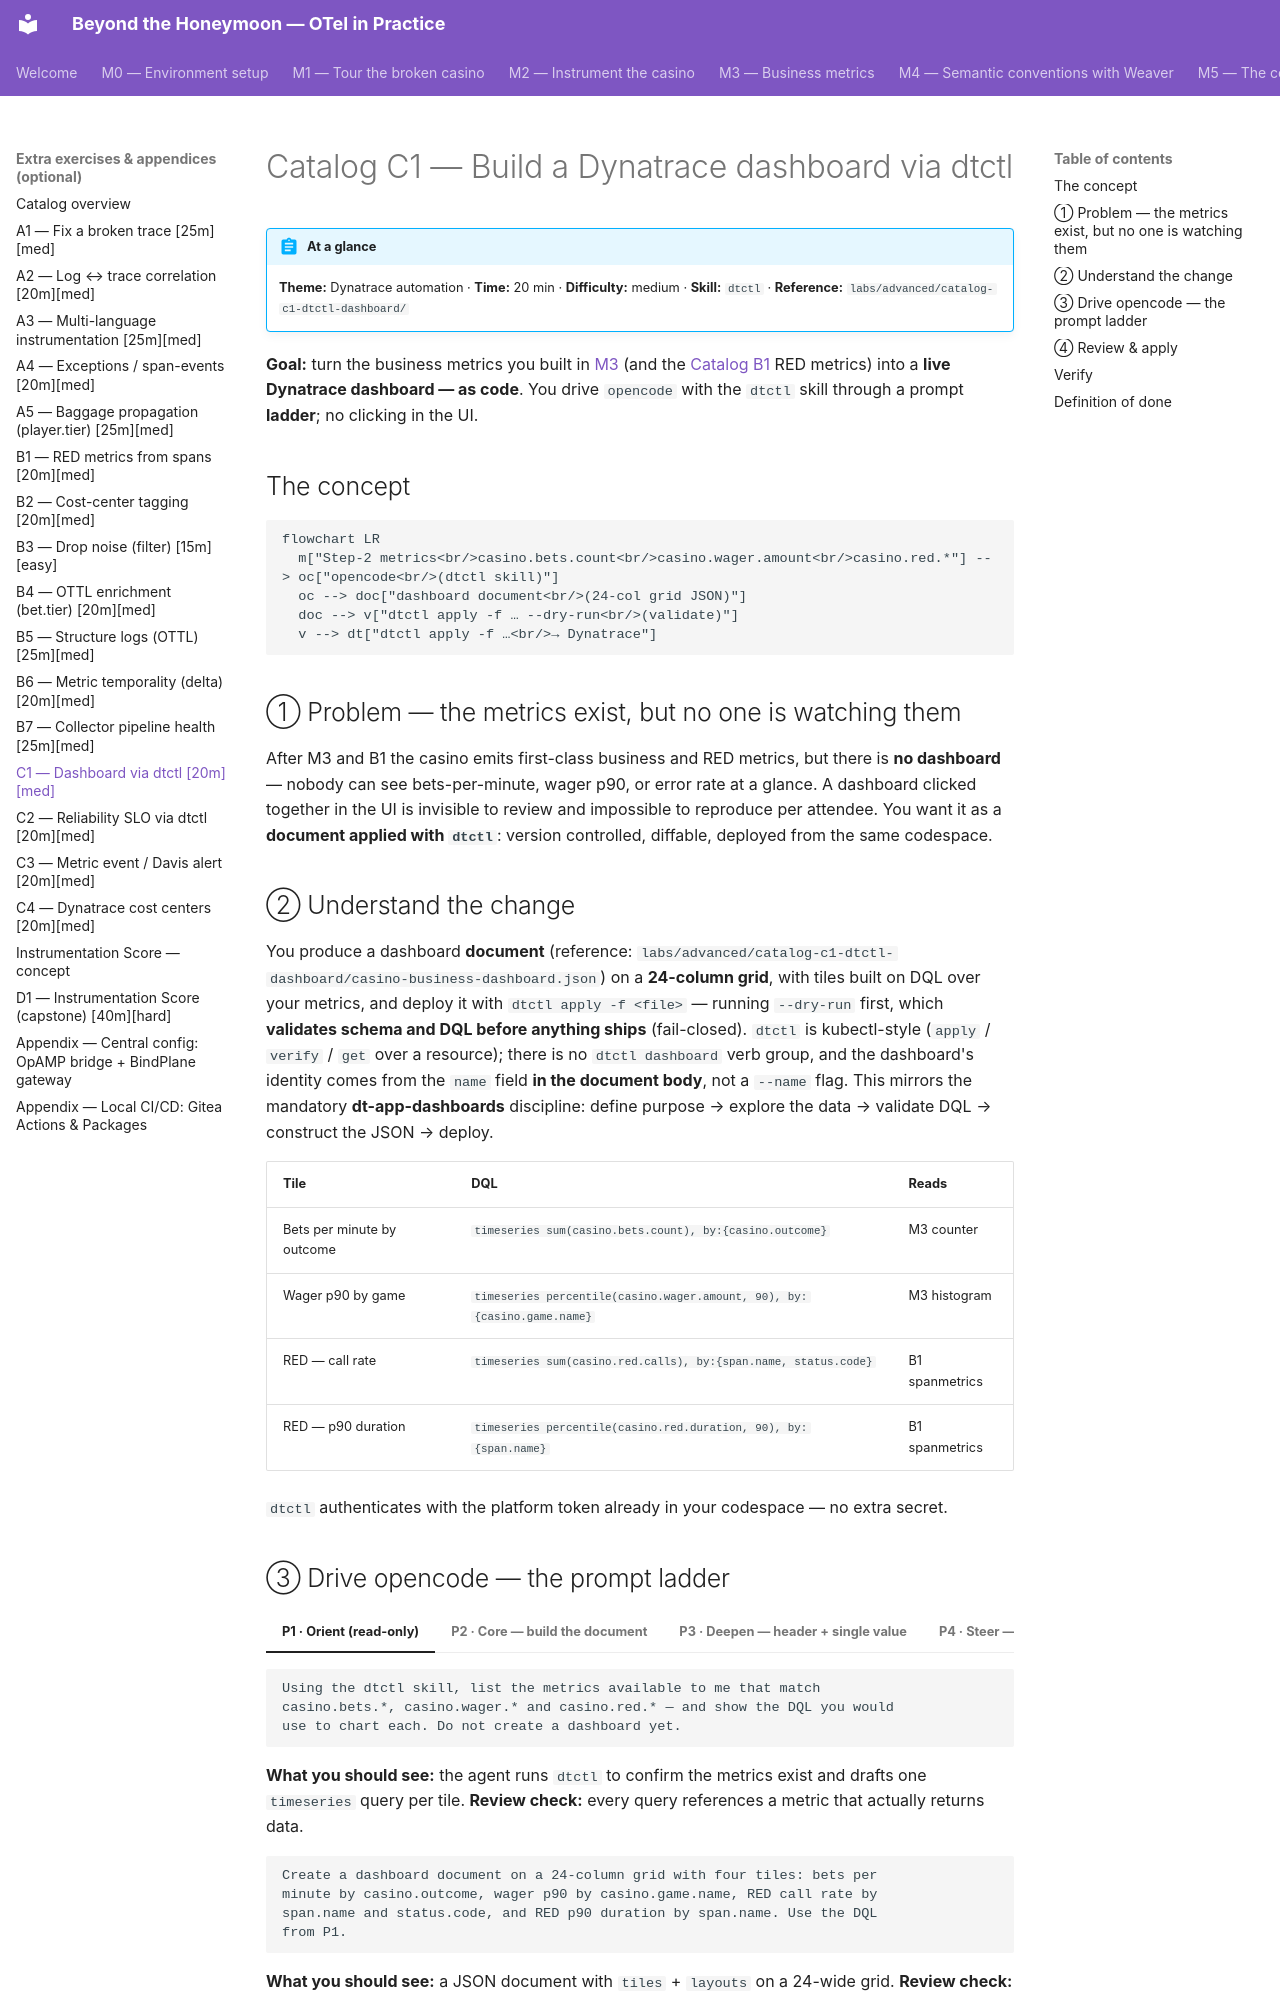

repository: agardnerIT/Otel-Training · page: advanced/catalog-c1-dtctl-dashboard/index.html · generator: mkdocs

# Catalog C1 — Build a Dynatrace dashboard via dtctl

!!! abstract "At a glance"
    **Theme:** Dynatrace automation · **Time:** 20 min · **Difficulty:** medium ·
    **Skill:** `dtctl` ·
    **Reference:** `labs/advanced/catalog-c1-dtctl-dashboard/`

**Goal:** turn the business metrics you built in
[M3](step-2-business-metrics.md) (and the [Catalog B1](catalog-b1-spanmetrics.md)
RED metrics) into a **live Dynatrace dashboard — as code**. You drive `opencode`
with the `dtctl` skill through a prompt **ladder**; no clicking in the UI.

## The concept

```mermaid
flowchart LR
  m["Step-2 metrics<br/>casino.bets.count<br/>casino.wager.amount<br/>casino.red.*"] --> oc["opencode<br/>(dtctl skill)"]
  oc --> doc["dashboard document<br/>(24-col grid JSON)"]
  doc --> v["dtctl apply -f … --dry-run<br/>(validate)"]
  v --> dt["dtctl apply -f …<br/>→ Dynatrace"]
```

## ① Problem — the metrics exist, but no one is watching them

After M3 and B1 the casino emits first-class business and RED metrics, but
there is **no dashboard** — nobody can see bets-per-minute, wager p90, or error
rate at a glance. A dashboard clicked together in the UI is invisible to review
and impossible to reproduce per attendee. You want it as a **document applied
with `dtctl`**: version controlled, diffable, deployed from the same codespace.

## ② Understand the change

You produce a dashboard **document** (reference:
`labs/advanced/catalog-c1-dtctl-dashboard/casino-business-dashboard.json`) on a
**24-column grid**, with tiles built on DQL over your metrics, and deploy it with
`dtctl apply -f <file>` — running `--dry-run` first, which **validates schema and
DQL before anything ships** (fail-closed). `dtctl` is kubectl-style (`apply` /
`verify` / `get` over a resource); there is no `dtctl dashboard` verb group, and
the dashboard's identity comes from the `name` field **in the document body**,
not a `--name` flag. This mirrors the mandatory **dt-app-dashboards** discipline:
define purpose → explore the data → validate DQL → construct the JSON → deploy.

| Tile | DQL | Reads |
|---|---|---|
| Bets per minute by outcome | `timeseries sum(casino.bets.count), by:{casino.outcome}` | M3 counter |
| Wager p90 by game | `timeseries percentile(casino.wager.amount, 90), by:{casino.game.name}` | M3 histogram |
| RED — call rate | `timeseries sum(casino.red.calls), by:{span.name, status.code}` | B1 spanmetrics |
| RED — p90 duration | `timeseries percentile(casino.red.duration, 90), by:{span.name}` | B1 spanmetrics |

`dtctl` authenticates with the platform token already in your codespace
— no extra secret.
